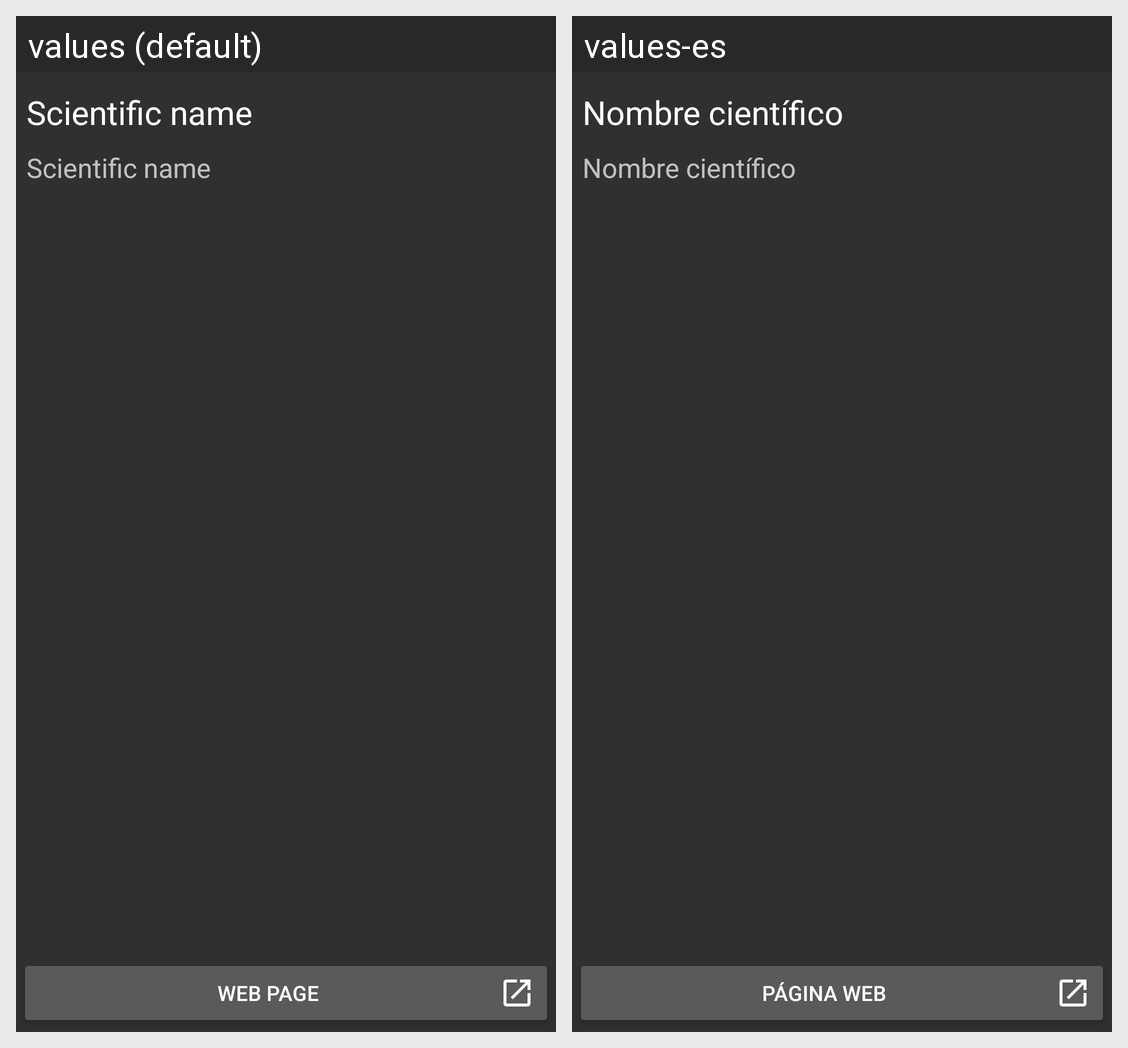

This grid shows one Android layout under two languages. Give, for every string resource on the screen, its name, the default text and each shown locale's text.
Android screen res/layout/info_dialog.xml rendered under 2 locales, left to right: values (default), values-es. Device: Nexus 5 (rendered at 1080×1920; each locale shown at half size, 540×960, under a caption strip naming it); theme Theme.AppCompat.
Strings drawn on this screen, with the default value and each locale's value (text and hints the layout hard-codes, and strings that could not be matched under every locale, appear in the picture but are not listed):

scientific_name
  values: Scientific name
  values-es: Nombre científico

web_page
  values: Web page
  values-es: Página web
